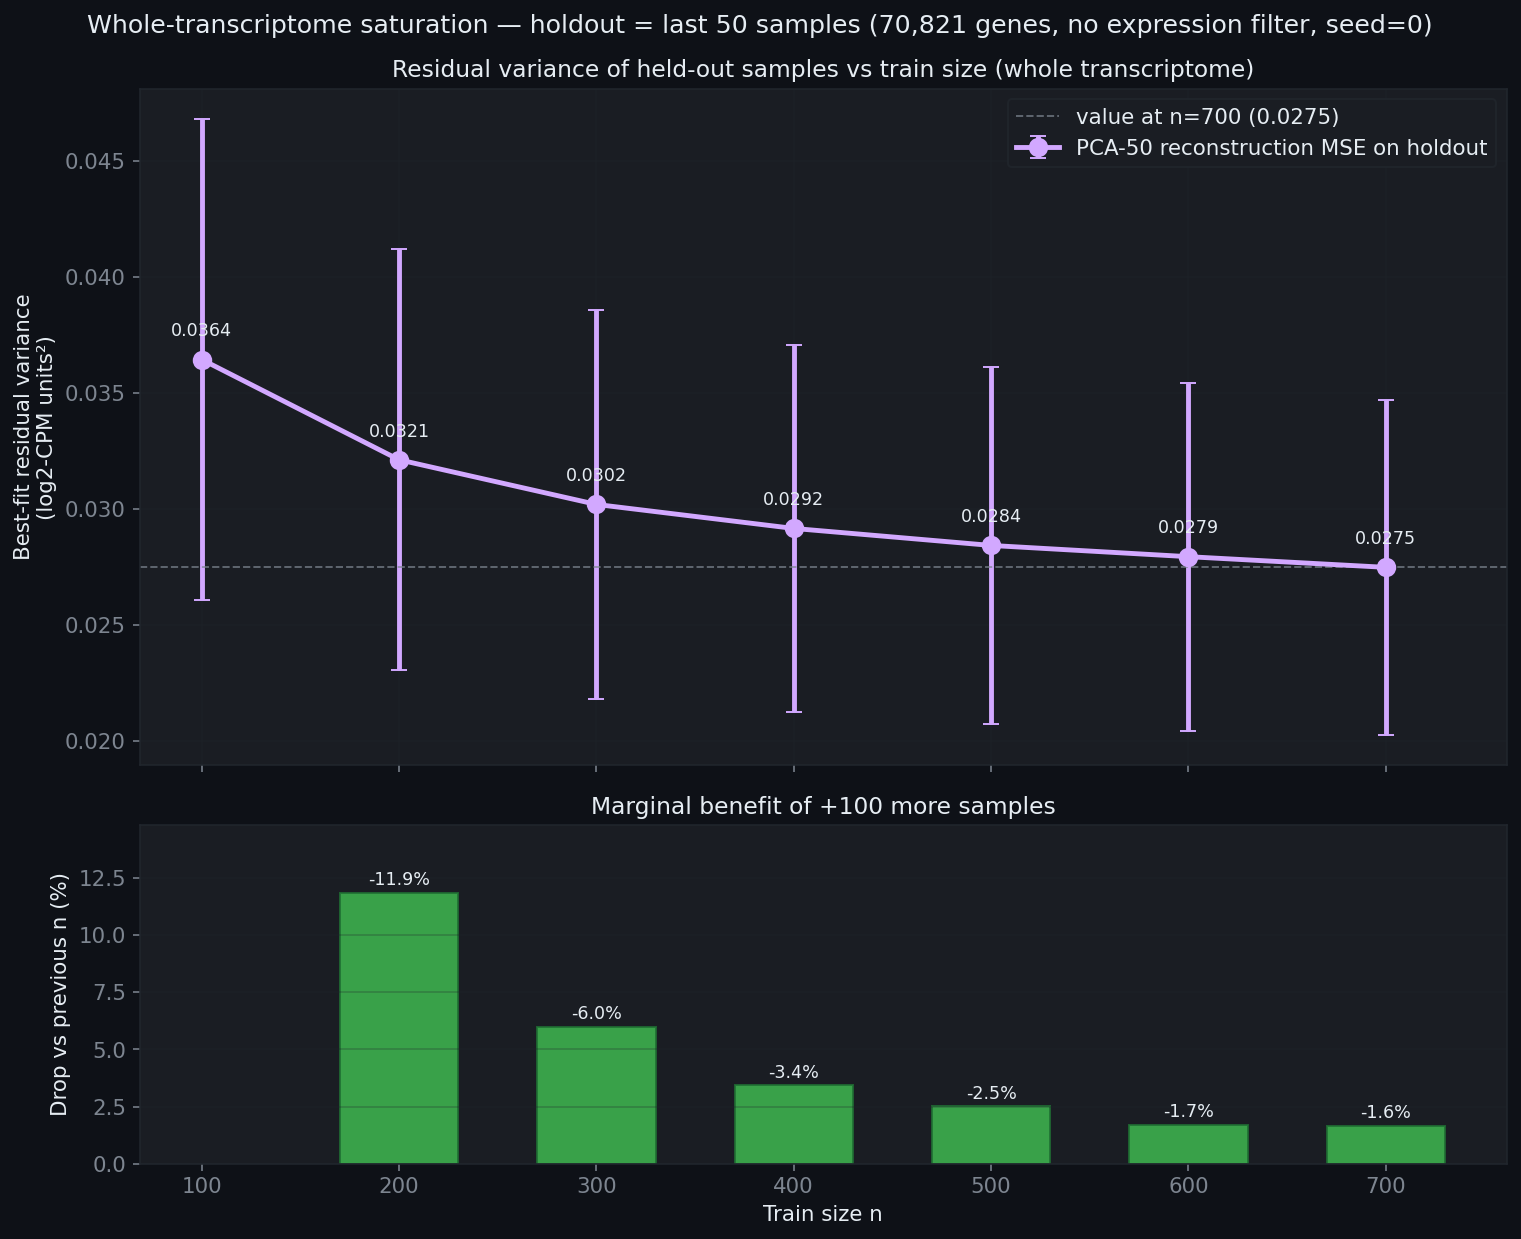

Data behind this chart, as committed beside it:
n, pca_mse, pca_mse_sd, drop_pct
100, 0.03644, 0.01035, 
200, 0.03212, 0.009068, -11.86
300, 0.03019, 0.00839, -5.993
400, 0.02916, 0.007922, -3.426
500, 0.02843, 0.007695, -2.513
600, 0.02794, 0.007497, -1.704
700, 0.02748, 0.007211, -1.646
